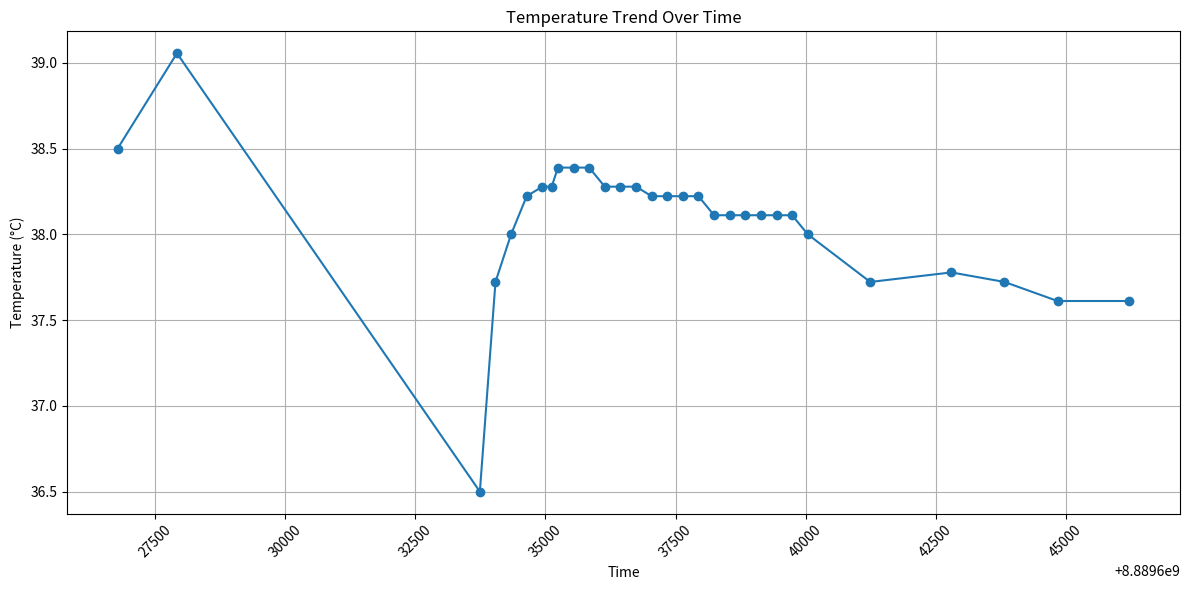

This chart was generated by the following Python code:
# Executed Code (Repaired)
# This code runs in a sandbox with injected variables (vitals, np, plt, etc.)

import numpy as np
import pandas as pd
import matplotlib.pyplot as plt
import seaborn as sns
from scipy import stats
import datetime

# Helper function to simulate sandbox save_plot
def save_plot(filename, fig=None, **kwargs):
    if not filename.endswith('.png'): filename += '.png'
    if fig is None: fig = plt.gcf()
    fig.savefig(filename, **kwargs)
    plt.close(fig)
    print(f'Saved plot to {filename}')

# Injected Variables
visit_id = '99385901'
age = 80
gender = 'M'
ethnicity = 'White (Non-Hispanic/Non-Latino)'
heart_rate = [(datetime.datetime(2251, 9, 14, 4, 46, 21), 104.0), (datetime.datetime(2251, 9, 14, 5, 5, 21), 100.181818181818), (datetime.datetime(2251, 9, 14, 5, 6, 21), 96.8474576271186), (datetime.datetime(2251, 9, 14, 5, 7, 21), 96.8620689655172), (datetime.datetime(2251, 9, 14, 5, 8, 21), 98.2033898305085), (datetime.datetime(2251, 9, 14, 5, 9, 21), 97.2758620689655), (datetime.datetime(2251, 9, 14, 5, 10, 21), 96.8135593220339), (datetime.datetime(2251, 9, 14, 5, 11, 21), 97.406779661017), (datetime.datetime(2251, 9, 14, 5, 12, 21), 96.8793103448276), (datetime.datetime(2251, 9, 14, 5, 13, 21), 96.0), (datetime.datetime(2251, 9, 14, 5, 14, 21), 93.5172413793104), (datetime.datetime(2251, 9, 14, 5, 15, 21), 92.0508474576271), (datetime.datetime(2251, 9, 14, 5, 16, 21), 91.9491525423729), (datetime.datetime(2251, 9, 14, 5, 17, 21), 91.6034482758621), (datetime.datetime(2251, 9, 14, 5, 18, 21), 92.3389830508475), (datetime.datetime(2251, 9, 14, 5, 19, 21), 91.9655172413793), (datetime.datetime(2251, 9, 14, 5, 20, 21), 90.406779661017), (datetime.datetime(2251, 9, 14, 5, 21, 21), 90.6949152542373), (datetime.datetime(2251, 9, 14, 5, 22, 21), 91.4310344827586), (datetime.datetime(2251, 9, 14, 5, 23, 21), 89.5762711864407), (datetime.datetime(2251, 9, 14, 5, 24, 21), 89.9827586206897), (datetime.datetime(2251, 9, 14, 5, 25, 21), 90.7118644067797), (datetime.datetime(2251, 9, 14, 5, 26, 21), 89.271186440678), (datetime.datetime(2251, 9, 14, 5, 27, 21), 90.2241379310345), (datetime.datetime(2251, 9, 14, 5, 28, 21), 91.0169491525424), (datetime.datetime(2251, 9, 14, 5, 29, 21), 90.948275862069), (datetime.datetime(2251, 9, 14, 5, 30, 21), 92.1186440677966), (datetime.datetime(2251, 9, 14, 5, 31, 21), 92.3103448275862), (datetime.datetime(2251, 9, 14, 5, 32, 21), 90.7966101694915), (datetime.datetime(2251, 9, 14, 5, 33, 21), 91.3898305084746), (datetime.datetime(2251, 9, 14, 5, 34, 21), 91.6724137931035), (datetime.datetime(2251, 9, 14, 5, 35, 21), 91.1694915254237), (datetime.datetime(2251, 9, 14, 5, 36, 21), 91.3620689655172), (datetime.datetime(2251, 9, 14, 5, 37, 21), 91.7457627118644), (datetime.datetime(2251, 9, 14, 5, 38, 21), 91.5762711864407), (datetime.datetime(2251, 9, 14, 5, 39, 21), 94.5344827586207), (datetime.datetime(2251, 9, 14, 5, 40, 21), 94.9661016949152), (datetime.datetime(2251, 9, 14, 5, 41, 21), 95.4655172413793), (datetime.datetime(2251, 9, 14, 5, 42, 21), 95.135593220339), (datetime.datetime(2251, 9, 14, 5, 43, 21), 96.0847457627119), (datetime.datetime(2251, 9, 14, 5, 44, 21), 96.2586206896552), (datetime.datetime(2251, 9, 14, 5, 45, 21), 97.0677966101695), (datetime.datetime(2251, 9, 14, 5, 46, 21), 92.6206896551724), (datetime.datetime(2251, 9, 14, 5, 47, 21), 92.0508474576271), (datetime.datetime(2251, 9, 14, 5, 48, 21), 90.5762711864407), (datetime.datetime(2251, 9, 14, 5, 49, 21), 96.3965517241379), (datetime.datetime(2251, 9, 14, 5, 50, 21), 95.9661016949152), (datetime.datetime(2251, 9, 14, 5, 51, 21), 96.0862068965517), (datetime.datetime(2251, 9, 14, 5, 52, 21), 96.6949152542373), (datetime.datetime(2251, 9, 14, 5, 53, 21), 97.0862068965517), (datetime.datetime(2251, 9, 14, 5, 54, 21), 98.2203389830508), (datetime.datetime(2251, 9, 14, 5, 55, 21), 98.5762711864407), (datetime.datetime(2251, 9, 14, 5, 56, 21), 96.551724137931), (datetime.datetime(2251, 9, 14, 5, 57, 21), 96.9152542372881), (datetime.datetime(2251, 9, 14, 5, 58, 21), 96.8813559322034), (datetime.datetime(2251, 9, 14, 5, 59, 21), 96.3103448275862), (datetime.datetime(2251, 9, 14, 6, 0, 21), 97.1864406779661), (datetime.datetime(2251, 9, 14, 6, 1, 21), 95.6034482758621), (datetime.datetime(2251, 9, 14, 6, 2, 21), 96.1864406779661), (datetime.datetime(2251, 9, 14, 6, 3, 21), 96.551724137931), (datetime.datetime(2251, 9, 14, 6, 4, 21), 97.2033898305085), (datetime.datetime(2251, 9, 14, 6, 5, 21), 96.8793103448276), (datetime.datetime(2251, 9, 14, 6, 6, 21), 98.3050847457627), (datetime.datetime(2251, 9, 14, 6, 7, 21), 97.4915254237288), (datetime.datetime(2251, 9, 14, 6, 8, 21), 98.448275862069), (datetime.datetime(2251, 9, 14, 6, 9, 21), 97.9830508474576), (datetime.datetime(2251, 9, 14, 6, 10, 21), 98.5254237288136), (datetime.datetime(2251, 9, 14, 6, 11, 21), 98.8448275862069), (datetime.datetime(2251, 9, 14, 6, 12, 21), 97.5423728813559), (datetime.datetime(2251, 9, 14, 6, 13, 21), 95.6724137931034), (datetime.datetime(2251, 9, 14, 6, 14, 21), 96.3050847457627), (datetime.datetime(2251, 9, 14, 6, 15, 21), 97.8135593220339), (datetime.datetime(2251, 9, 14, 6, 16, 21), 97.1896551724138), (datetime.datetime(2251, 9, 14, 6, 17, 21), 96.9661016949152), (datetime.datetime(2251, 9, 14, 6, 18, 21), 95.4310344827586), (datetime.datetime(2251, 9, 14, 6, 19, 21), 95.0508474576271), (datetime.datetime(2251, 9, 14, 6, 20, 21), 94.3220338983051), (datetime.datetime(2251, 9, 14, 6, 21, 21), 96.3620689655172), (datetime.datetime(2251, 9, 14, 6, 22, 21), 96.4576271186441), (datetime.datetime(2251, 9, 14, 6, 23, 21), 94.2931034482759), (datetime.datetime(2251, 9, 14, 6, 24, 21), 94.3559322033899), (datetime.datetime(2251, 9, 14, 6, 25, 21), 90.9830508474576), (datetime.datetime(2251, 9, 14, 6, 26, 21), 90.8793103448276), (datetime.datetime(2251, 9, 14, 6, 27, 21), 92.0), (datetime.datetime(2251, 9, 14, 6, 32, 21), 97.0), (datetime.datetime(2251, 9, 14, 6, 37, 21), 91.0), (datetime.datetime(2251, 9, 14, 6, 42, 21), 93.0), (datetime.datetime(2251, 9, 14, 6, 47, 21), 72.0), (datetime.datetime(2251, 9, 14, 6, 52, 21), 95.0), (datetime.datetime(2251, 9, 14, 6, 57, 21), 72.0), (datetime.datetime(2251, 9, 14, 7, 2, 21), 96.0), (datetime.datetime(2251, 9, 14, 7, 5, 21), 93.0), (datetime.datetime(2251, 9, 14, 7, 7, 21), 95.0), (datetime.datetime(2251, 9, 14, 7, 12, 21), 96.0), (datetime.datetime(2251, 9, 14, 7, 17, 21), 94.0), (datetime.datetime(2251, 9, 14, 7, 22, 21), 96.0), (datetime.datetime(2251, 9, 14, 7, 27, 21), 94.0), (datetime.datetime(2251, 9, 14, 7, 32, 21), 96.0), (datetime.datetime(2251, 9, 14, 7, 37, 21), 97.0), (datetime.datetime(2251, 9, 14, 7, 42, 21), 98.0), (datetime.datetime(2251, 9, 14, 7, 47, 21), 95.0), (datetime.datetime(2251, 9, 14, 7, 52, 21), 96.0), (datetime.datetime(2251, 9, 14, 7, 57, 21), 97.0), (datetime.datetime(2251, 9, 14, 8, 2, 21), 95.0), (datetime.datetime(2251, 9, 14, 8, 7, 21), 99.0), (datetime.datetime(2251, 9, 14, 8, 12, 21), 87.0), (datetime.datetime(2251, 9, 14, 8, 17, 21), 72.0), (datetime.datetime(2251, 9, 14, 8, 22, 21), 67.0), (datetime.datetime(2251, 9, 14, 8, 27, 21), 94.0), (datetime.datetime(2251, 9, 14, 8, 47, 21), 97.0), (datetime.datetime(2251, 9, 14, 9, 13, 21), 94.0), (datetime.datetime(2251, 9, 14, 9, 30, 21), 120.0), (datetime.datetime(2251, 9, 14, 9, 47, 21), 82.0), (datetime.datetime(2251, 9, 14, 10, 10, 21), 93.0)]
systolic_bp = [(datetime.datetime(2251, 9, 14, 4, 46, 21), 84.0), (datetime.datetime(2251, 9, 14, 5, 3, 21), 84.0), (datetime.datetime(2251, 9, 14, 5, 4, 21), 79.0), (datetime.datetime(2251, 9, 14, 5, 5, 21), 79.0), (datetime.datetime(2251, 9, 14, 5, 7, 21), 81.0), (datetime.datetime(2251, 9, 14, 5, 17, 21), 86.0), (datetime.datetime(2251, 9, 14, 5, 18, 21), 86.0), (datetime.datetime(2251, 9, 14, 5, 41, 21), 93.0), (datetime.datetime(2251, 9, 14, 5, 43, 21), 84.0), (datetime.datetime(2251, 9, 14, 5, 47, 21), 84.0), (datetime.datetime(2251, 9, 14, 5, 48, 21), 81.0), (datetime.datetime(2251, 9, 14, 5, 53, 21), 80.0), (datetime.datetime(2251, 9, 14, 5, 58, 21), 86.0), (datetime.datetime(2251, 9, 14, 6, 3, 21), 83.0), (datetime.datetime(2251, 9, 14, 6, 8, 21), 93.0), (datetime.datetime(2251, 9, 14, 6, 13, 21), 75.0), (datetime.datetime(2251, 9, 14, 6, 17, 21), 77.0), (datetime.datetime(2251, 9, 14, 6, 20, 21), 77.0), (datetime.datetime(2251, 9, 14, 6, 22, 21), 75.0), (datetime.datetime(2251, 9, 14, 6, 23, 21), 75.0), (datetime.datetime(2251, 9, 14, 6, 27, 21), 94.0), (datetime.datetime(2251, 9, 14, 6, 32, 21), 94.0), (datetime.datetime(2251, 9, 14, 6, 37, 21), 94.0), (datetime.datetime(2251, 9, 14, 6, 42, 21), 77.0), (datetime.datetime(2251, 9, 14, 6, 47, 21), 95.0), (datetime.datetime(2251, 9, 14, 6, 52, 21), 94.0), (datetime.datetime(2251, 9, 14, 6, 57, 21), 87.0), (datetime.datetime(2251, 9, 14, 7, 2, 21), 110.0), (datetime.datetime(2251, 9, 14, 7, 5, 21), 98.0), (datetime.datetime(2251, 9, 14, 7, 7, 21), 72.0), (datetime.datetime(2251, 9, 14, 7, 12, 21), 85.0), (datetime.datetime(2251, 9, 14, 7, 17, 21), 89.0), (datetime.datetime(2251, 9, 14, 7, 22, 21), 93.0), (datetime.datetime(2251, 9, 14, 7, 27, 21), 84.0), (datetime.datetime(2251, 9, 14, 7, 32, 21), 91.0), (datetime.datetime(2251, 9, 14, 7, 37, 21), 91.0), (datetime.datetime(2251, 9, 14, 7, 47, 21), 88.0), (datetime.datetime(2251, 9, 14, 9, 13, 21), 122.0)]
diastolic_bp = [(datetime.datetime(2251, 9, 14, 4, 46, 21), 37.0), (datetime.datetime(2251, 9, 14, 5, 3, 21), 37.0), (datetime.datetime(2251, 9, 14, 5, 4, 21), 62.0), (datetime.datetime(2251, 9, 14, 5, 5, 21), 62.0), (datetime.datetime(2251, 9, 14, 5, 7, 21), 54.0), (datetime.datetime(2251, 9, 14, 5, 17, 21), 55.0), (datetime.datetime(2251, 9, 14, 5, 18, 21), 55.0), (datetime.datetime(2251, 9, 14, 5, 43, 21), 57.0), (datetime.datetime(2251, 9, 14, 5, 47, 21), 43.0), (datetime.datetime(2251, 9, 14, 5, 48, 21), 53.0), (datetime.datetime(2251, 9, 14, 5, 53, 21), 51.0), (datetime.datetime(2251, 9, 14, 5, 58, 21), 55.0), (datetime.datetime(2251, 9, 14, 6, 3, 21), 55.0), (datetime.datetime(2251, 9, 14, 6, 13, 21), 53.0), (datetime.datetime(2251, 9, 14, 6, 17, 21), 43.0), (datetime.datetime(2251, 9, 14, 6, 20, 21), 43.0), (datetime.datetime(2251, 9, 14, 6, 22, 21), 51.0), (datetime.datetime(2251, 9, 14, 6, 23, 21), 51.0), (datetime.datetime(2251, 9, 14, 6, 27, 21), 57.0), (datetime.datetime(2251, 9, 14, 6, 32, 21), 56.0), (datetime.datetime(2251, 9, 14, 6, 37, 21), 55.0), (datetime.datetime(2251, 9, 14, 6, 42, 21), 56.0), (datetime.datetime(2251, 9, 14, 6, 47, 21), 43.0), (datetime.datetime(2251, 9, 14, 6, 52, 21), 44.0), (datetime.datetime(2251, 9, 14, 6, 57, 21), 43.0), (datetime.datetime(2251, 9, 14, 7, 2, 21), 51.0), (datetime.datetime(2251, 9, 14, 7, 5, 21), 49.0), (datetime.datetime(2251, 9, 14, 7, 7, 21), 44.0), (datetime.datetime(2251, 9, 14, 7, 12, 21), 56.0), (datetime.datetime(2251, 9, 14, 7, 17, 21), 56.0), (datetime.datetime(2251, 9, 14, 7, 22, 21), 52.0), (datetime.datetime(2251, 9, 14, 7, 27, 21), 57.0), (datetime.datetime(2251, 9, 14, 7, 32, 21), 55.0), (datetime.datetime(2251, 9, 14, 7, 37, 21), 61.0), (datetime.datetime(2251, 9, 14, 7, 47, 21), 52.0), (datetime.datetime(2251, 9, 14, 9, 13, 21), 60.0)]
spo2 = [(datetime.datetime(2251, 9, 14, 4, 46, 21), 92.0), (datetime.datetime(2251, 9, 14, 5, 5, 21), 92.0), (datetime.datetime(2251, 9, 14, 5, 7, 21), 93.0), (datetime.datetime(2251, 9, 14, 5, 12, 21), 94.0), (datetime.datetime(2251, 9, 14, 5, 17, 21), 92.0), (datetime.datetime(2251, 9, 14, 5, 22, 21), 93.0), (datetime.datetime(2251, 9, 14, 5, 27, 21), 96.0), (datetime.datetime(2251, 9, 14, 5, 32, 21), 97.0), (datetime.datetime(2251, 9, 14, 6, 13, 21), 95.0), (datetime.datetime(2251, 9, 14, 6, 17, 21), 95.0), (datetime.datetime(2251, 9, 14, 6, 22, 21), 95.0), (datetime.datetime(2251, 9, 14, 6, 27, 21), 96.0), (datetime.datetime(2251, 9, 14, 6, 32, 21), 98.0), (datetime.datetime(2251, 9, 14, 6, 37, 21), 98.0), (datetime.datetime(2251, 9, 14, 6, 42, 21), 97.0), (datetime.datetime(2251, 9, 14, 6, 47, 21), 96.0), (datetime.datetime(2251, 9, 14, 6, 52, 21), 95.0), (datetime.datetime(2251, 9, 14, 6, 57, 21), 94.0), (datetime.datetime(2251, 9, 14, 7, 2, 21), 94.0), (datetime.datetime(2251, 9, 14, 7, 5, 21), 94.0), (datetime.datetime(2251, 9, 14, 7, 7, 21), 93.0), (datetime.datetime(2251, 9, 14, 7, 12, 21), 92.0), (datetime.datetime(2251, 9, 14, 7, 17, 21), 96.0), (datetime.datetime(2251, 9, 14, 7, 22, 21), 94.0), (datetime.datetime(2251, 9, 14, 7, 27, 21), 95.0), (datetime.datetime(2251, 9, 14, 7, 32, 21), 95.0), (datetime.datetime(2251, 9, 14, 7, 37, 21), 93.0), (datetime.datetime(2251, 9, 14, 7, 42, 21), 95.0), (datetime.datetime(2251, 9, 14, 7, 47, 21), 94.0), (datetime.datetime(2251, 9, 14, 7, 52, 21), 94.0), (datetime.datetime(2251, 9, 14, 7, 57, 21), 96.0), (datetime.datetime(2251, 9, 14, 8, 2, 21), 95.0), (datetime.datetime(2251, 9, 14, 8, 7, 21), 95.0), (datetime.datetime(2251, 9, 14, 8, 12, 21), 95.0), (datetime.datetime(2251, 9, 14, 8, 17, 21), 93.0), (datetime.datetime(2251, 9, 14, 8, 22, 21), 95.0), (datetime.datetime(2251, 9, 14, 8, 27, 21), 95.0), (datetime.datetime(2251, 9, 14, 8, 47, 21), 93.0), (datetime.datetime(2251, 9, 14, 9, 13, 21), 94.0), (datetime.datetime(2251, 9, 14, 9, 30, 21), 95.0), (datetime.datetime(2251, 9, 14, 9, 47, 21), 96.0), (datetime.datetime(2251, 9, 14, 10, 10, 21), 95.0)]
respiratory_rate = [(datetime.datetime(2251, 9, 14, 4, 46, 21), 18.0), (datetime.datetime(2251, 9, 14, 5, 5, 21), 19.2), (datetime.datetime(2251, 9, 14, 5, 6, 21), 19.5593220338983), (datetime.datetime(2251, 9, 14, 5, 7, 21), 21.4655172413793), (datetime.datetime(2251, 9, 14, 5, 8, 21), 20.3559322033898), (datetime.datetime(2251, 9, 14, 5, 9, 21), 25.6724137931035), (datetime.datetime(2251, 9, 14, 5, 10, 21), 17.7118644067797), (datetime.datetime(2251, 9, 14, 5, 11, 21), 17.6610169491525), (datetime.datetime(2251, 9, 14, 5, 12, 21), 21.1034482758621), (datetime.datetime(2251, 9, 14, 5, 13, 21), 23.0169491525424), (datetime.datetime(2251, 9, 14, 5, 14, 21), 22.1724137931035), (datetime.datetime(2251, 9, 14, 5, 15, 21), 23.2881355932203), (datetime.datetime(2251, 9, 14, 5, 16, 21), 23.3898305084746), (datetime.datetime(2251, 9, 14, 5, 17, 21), 22.6379310344828), (datetime.datetime(2251, 9, 14, 5, 18, 21), 24.6949152542373), (datetime.datetime(2251, 9, 14, 5, 19, 21), 25.448275862069), (datetime.datetime(2251, 9, 14, 5, 20, 21), 23.5423728813559), (datetime.datetime(2251, 9, 14, 5, 21, 21), 23.2033898305085), (datetime.datetime(2251, 9, 14, 5, 22, 21), 20.051724137931), (datetime.datetime(2251, 9, 14, 5, 23, 21), 21.3559322033898), (datetime.datetime(2251, 9, 14, 5, 24, 21), 18.6379310344828), (datetime.datetime(2251, 9, 14, 5, 25, 21), 19.8135593220339), (datetime.datetime(2251, 9, 14, 5, 26, 21), 22.6779661016949), (datetime.datetime(2251, 9, 14, 5, 27, 21), 23.8620689655172), (datetime.datetime(2251, 9, 14, 5, 28, 21), 21.1694915254237), (datetime.datetime(2251, 9, 14, 5, 29, 21), 21.7241379310345), (datetime.datetime(2251, 9, 14, 5, 30, 21), 20.3898305084746), (datetime.datetime(2251, 9, 14, 5, 31, 21), 22.4827586206897), (datetime.datetime(2251, 9, 14, 5, 32, 21), 23.6440677966102), (datetime.datetime(2251, 9, 14, 5, 33, 21), 22.9152542372881), (datetime.datetime(2251, 9, 14, 5, 34, 21), 22.6034482758621), (datetime.datetime(2251, 9, 14, 5, 35, 21), 21.6440677966102), (datetime.datetime(2251, 9, 14, 5, 36, 21), 20.7758620689655), (datetime.datetime(2251, 9, 14, 5, 37, 21), 19.3728813559322), (datetime.datetime(2251, 9, 14, 5, 38, 21), 17.2033898305085), (datetime.datetime(2251, 9, 14, 5, 39, 21), 21.6896551724138), (datetime.datetime(2251, 9, 14, 5, 40, 21), 20.3389830508475), (datetime.datetime(2251, 9, 14, 5, 41, 21), 21.3965517241379), (datetime.datetime(2251, 9, 14, 5, 42, 21), 22.1186440677966), (datetime.datetime(2251, 9, 14, 5, 43, 21), 20.6610169491525), (datetime.datetime(2251, 9, 14, 5, 44, 21), 13.5344827586207), (datetime.datetime(2251, 9, 14, 5, 45, 21), 21.2372881355932), (datetime.datetime(2251, 9, 14, 5, 46, 21), 22.9655172413793), (datetime.datetime(2251, 9, 14, 5, 47, 21), 23.0677966101695), (datetime.datetime(2251, 9, 14, 5, 48, 21), 27.5254237288136), (datetime.datetime(2251, 9, 14, 5, 49, 21), 27.2068965517241), (datetime.datetime(2251, 9, 14, 5, 50, 21), 23.3389830508475), (datetime.datetime(2251, 9, 14, 5, 51, 21), 24.0), (datetime.datetime(2251, 9, 14, 5, 52, 21), 23.7457627118644), (datetime.datetime(2251, 9, 14, 5, 53, 21), 27.0), (datetime.datetime(2251, 9, 14, 5, 54, 21), 25.1186440677966), (datetime.datetime(2251, 9, 14, 5, 55, 21), 22.3050847457627), (datetime.datetime(2251, 9, 14, 5, 56, 21), 24.2586206896552), (datetime.datetime(2251, 9, 14, 5, 57, 21), 24.1525423728814), (datetime.datetime(2251, 9, 14, 5, 58, 21), 25.0338983050848), (datetime.datetime(2251, 9, 14, 5, 59, 21), 23.2413793103448), (datetime.datetime(2251, 9, 14, 6, 0, 21), 21.7457627118644), (datetime.datetime(2251, 9, 14, 6, 1, 21), 17.5344827586207), (datetime.datetime(2251, 9, 14, 6, 2, 21), 16.3559322033898), (datetime.datetime(2251, 9, 14, 6, 3, 21), 20.5344827586207), (datetime.datetime(2251, 9, 14, 6, 4, 21), 22.2372881355932), (datetime.datetime(2251, 9, 14, 6, 5, 21), 21.0), (datetime.datetime(2251, 9, 14, 6, 6, 21), 21.2372881355932), (datetime.datetime(2251, 9, 14, 6, 7, 21), 24.9661016949153), (datetime.datetime(2251, 9, 14, 6, 8, 21), 26.5), (datetime.datetime(2251, 9, 14, 6, 9, 21), 22.0677966101695), (datetime.datetime(2251, 9, 14, 6, 10, 21), 22.9830508474576), (datetime.datetime(2251, 9, 14, 6, 11, 21), 22.5862068965517), (datetime.datetime(2251, 9, 14, 6, 12, 21), 24.1016949152542), (datetime.datetime(2251, 9, 14, 6, 13, 21), 24.1896551724138), (datetime.datetime(2251, 9, 14, 6, 14, 21), 24.2033898305085), (datetime.datetime(2251, 9, 14, 6, 15, 21), 23.3389830508475), (datetime.datetime(2251, 9, 14, 6, 16, 21), 18.6206896551724), (datetime.datetime(2251, 9, 14, 6, 17, 21), 20.4576271186441), (datetime.datetime(2251, 9, 14, 6, 18, 21), 22.5862068965517), (datetime.datetime(2251, 9, 14, 6, 19, 21), 23.728813559322), (datetime.datetime(2251, 9, 14, 6, 20, 21), 25.2542372881356), (datetime.datetime(2251, 9, 14, 6, 21, 21), 19.0), (datetime.datetime(2251, 9, 14, 6, 22, 21), 22.4237288135593), (datetime.datetime(2251, 9, 14, 6, 23, 21), 24.7758620689655), (datetime.datetime(2251, 9, 14, 6, 24, 21), 20.6610169491525), (datetime.datetime(2251, 9, 14, 6, 25, 21), 20.6949152542373), (datetime.datetime(2251, 9, 14, 6, 26, 21), 23.8793103448276), (datetime.datetime(2251, 9, 14, 6, 27, 21), 23.0), (datetime.datetime(2251, 9, 14, 6, 32, 21), 20.0), (datetime.datetime(2251, 9, 14, 6, 37, 21), 24.0), (datetime.datetime(2251, 9, 14, 6, 42, 21), 24.0), (datetime.datetime(2251, 9, 14, 6, 47, 21), 21.0), (datetime.datetime(2251, 9, 14, 6, 52, 21), 24.0), (datetime.datetime(2251, 9, 14, 6, 57, 21), 24.0), (datetime.datetime(2251, 9, 14, 7, 2, 21), 28.0), (datetime.datetime(2251, 9, 14, 7, 5, 21), 22.0), (datetime.datetime(2251, 9, 14, 7, 7, 21), 25.0), (datetime.datetime(2251, 9, 14, 7, 12, 21), 24.0), (datetime.datetime(2251, 9, 14, 7, 17, 21), 19.0), (datetime.datetime(2251, 9, 14, 7, 22, 21), 23.0), (datetime.datetime(2251, 9, 14, 7, 27, 21), 21.0), (datetime.datetime(2251, 9, 14, 7, 32, 21), 25.0), (datetime.datetime(2251, 9, 14, 7, 37, 21), 22.0), (datetime.datetime(2251, 9, 14, 7, 42, 21), 15.0), (datetime.datetime(2251, 9, 14, 7, 47, 21), 19.0), (datetime.datetime(2251, 9, 14, 7, 52, 21), 23.0), (datetime.datetime(2251, 9, 14, 7, 57, 21), 21.0), (datetime.datetime(2251, 9, 14, 8, 2, 21), 25.0), (datetime.datetime(2251, 9, 14, 8, 7, 21), 17.0), (datetime.datetime(2251, 9, 14, 8, 12, 21), 23.0), (datetime.datetime(2251, 9, 14, 8, 17, 21), 20.0), (datetime.datetime(2251, 9, 14, 8, 22, 21), 21.0), (datetime.datetime(2251, 9, 14, 8, 27, 21), 25.0), (datetime.datetime(2251, 9, 14, 8, 47, 21), 23.0), (datetime.datetime(2251, 9, 14, 9, 13, 21), 18.0), (datetime.datetime(2251, 9, 14, 9, 30, 21), 20.0), (datetime.datetime(2251, 9, 14, 9, 47, 21), 18.0), (datetime.datetime(2251, 9, 14, 10, 10, 21), 19.0)]
temperature = [(datetime.datetime(2251, 9, 14, 4, 46, 21), 38.5), (datetime.datetime(2251, 9, 14, 5, 5, 21), 39.05555555555556), (datetime.datetime(2251, 9, 14, 6, 42, 21), 36.5), (datetime.datetime(2251, 9, 14, 6, 47, 21), 37.72222222222222), (datetime.datetime(2251, 9, 14, 6, 52, 21), 38.0), (datetime.datetime(2251, 9, 14, 6, 57, 21), 38.22222222222222), (datetime.datetime(2251, 9, 14, 7, 2, 21), 38.27777777777778), (datetime.datetime(2251, 9, 14, 7, 5, 21), 38.27777777777778), (datetime.datetime(2251, 9, 14, 7, 7, 21), 38.388888888888886), (datetime.datetime(2251, 9, 14, 7, 12, 21), 38.388888888888886), (datetime.datetime(2251, 9, 14, 7, 17, 21), 38.388888888888886), (datetime.datetime(2251, 9, 14, 7, 22, 21), 38.27777777777778), (datetime.datetime(2251, 9, 14, 7, 27, 21), 38.27777777777778), (datetime.datetime(2251, 9, 14, 7, 32, 21), 38.27777777777778), (datetime.datetime(2251, 9, 14, 7, 37, 21), 38.22222222222222), (datetime.datetime(2251, 9, 14, 7, 42, 21), 38.22222222222222), (datetime.datetime(2251, 9, 14, 7, 47, 21), 38.22222222222222), (datetime.datetime(2251, 9, 14, 7, 52, 21), 38.22222222222222), (datetime.datetime(2251, 9, 14, 7, 57, 21), 38.111111111111114), (datetime.datetime(2251, 9, 14, 8, 2, 21), 38.111111111111114), (datetime.datetime(2251, 9, 14, 8, 7, 21), 38.111111111111114), (datetime.datetime(2251, 9, 14, 8, 12, 21), 38.111111111111114), (datetime.datetime(2251, 9, 14, 8, 17, 21), 38.111111111111114), (datetime.datetime(2251, 9, 14, 8, 22, 21), 38.111111111111114), (datetime.datetime(2251, 9, 14, 8, 27, 21), 38.0), (datetime.datetime(2251, 9, 14, 8, 47, 21), 37.72222222222222), (datetime.datetime(2251, 9, 14, 9, 13, 21), 37.77777777777778), (datetime.datetime(2251, 9, 14, 9, 30, 21), 37.72222222222222), (datetime.datetime(2251, 9, 14, 9, 47, 21), 37.611111111111114), (datetime.datetime(2251, 9, 14, 10, 10, 21), 37.611111111111114)]
# Previous Results
shock_index = 1.212
shock_index_interpretation = 'HIGH (1.21), significantly above normal (0.5-0.7). Suggests decompensated shock, immediate intervention needed.'
map_value = 63.0
map_interpretation = 'LOW (63 mmHg), below critical threshold of 65 mmHg. Indicates inadequate organ perfusion pressure.'
pulse_pressure = 27.0
qsofa_score = 2
qsofa_interpretation = 'High Risk (Score 2/3). Criteria met: SBP=81, RR=26. Associated with poor outcomes in sepsis.'
sirs = 1
spo2_trend = {'first': np.float64(92.0), 'last': np.float64(95.0), 'min': 92.0, 'mean': 94.6, 'slope': np.float64(0.011), 'r_squared': np.float64(0.008), 'trend_pct': np.float64(0.48)}
hr_volatility = {'dispersion_ms': 46.9, 'rmssd_ms': 55.83, 'hr_std_bpm': 5.9, 'hr_range_bpm': 53.0, 'n_samples': 114, 'data_density': 'sparse'}
triage_vital_panel = 'Attached'

# --- Generated Code Starts Here ---
import numpy as np
from datetime import datetime
time_temp = temperature
time_temp_dt = [(t.timestamp(), v) if isinstance(t, datetime) else (t, v) for t, v in time_temp]
time_temp_dt = sorted(time_temp_dt)
times = [dt[0] for dt in time_temp_dt]
temps = [dt[1] for dt in time_temp_dt]
plt.figure(figsize=(12, 6))
plt.plot(times, temps, marker='o', linestyle='-')
plt.xlabel('Time')
plt.ylabel('Temperature (°C)')
plt.title('Temperature Trend Over Time')
plt.grid(True)
plt.xticks(rotation=45)
plt.tight_layout()
save_plot('temperature_trend.png')

plt.close()
